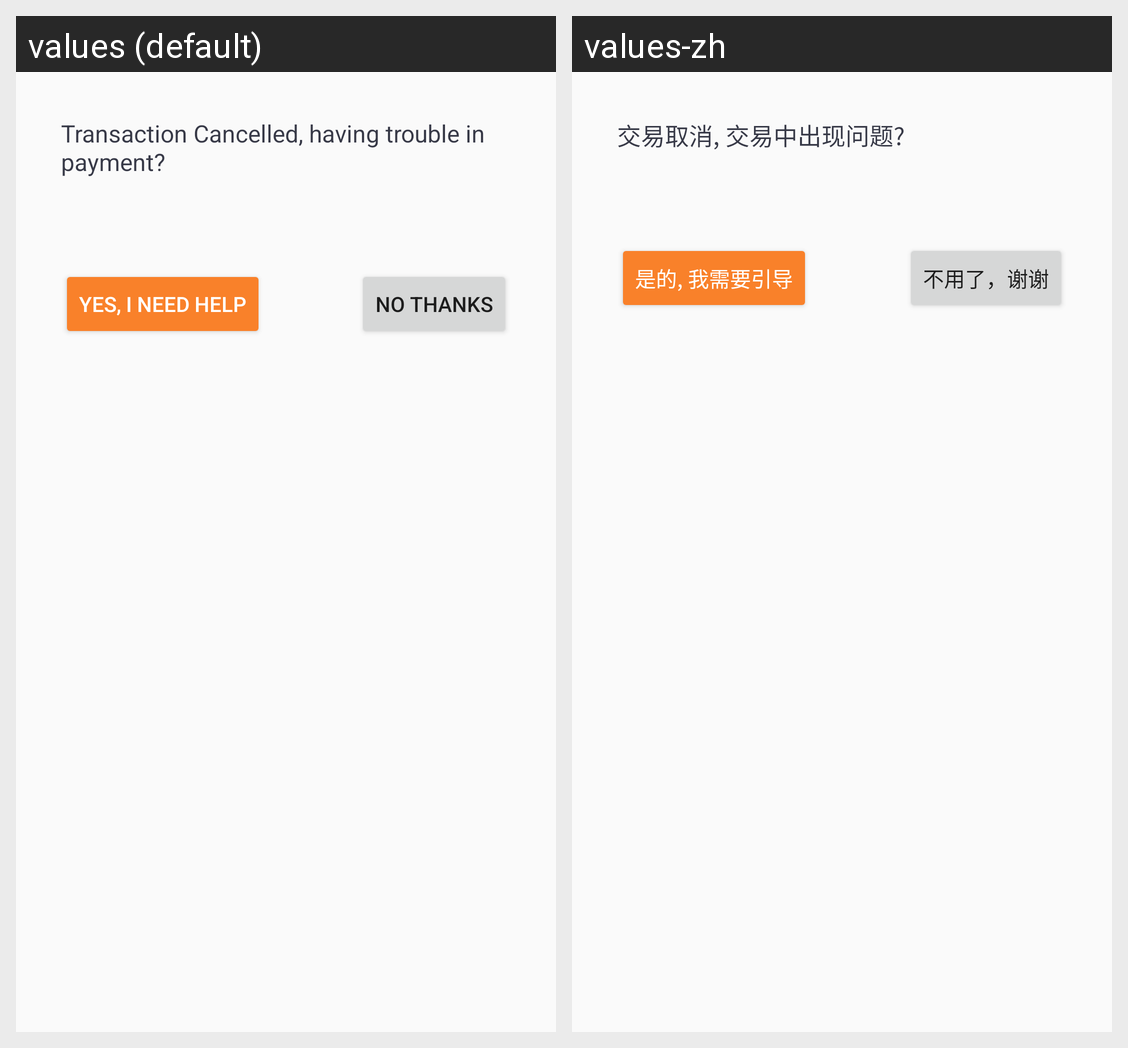

The same Android screen rendered under two of its app's locales, left to right. List the strings drawn on it with the default value and each locale's translation.
Android screen res/layout/cancel_dialog.xml rendered under 2 locales, left to right: values (default), values-zh. Device: Nexus 5 (rendered at 1080×1920; each locale shown at half size, 540×960, under a caption strip naming it); theme AppTheme.
Strings drawn on this screen, with the default value and each locale's value (text and hints the layout hard-codes, and strings that could not be matched under every locale, appear in the picture but are not listed):

cancelDialogMsg
  values: Transaction Cancelled, having trouble in payment?
  values-zh: 交易取消, 交易中出现问题?

cancelHelpYes
  values: Yes, I need help
  values-zh: 是的, 我需要引导

noTQ
  values: No Thanks
  values-zh: 不用了，谢谢
